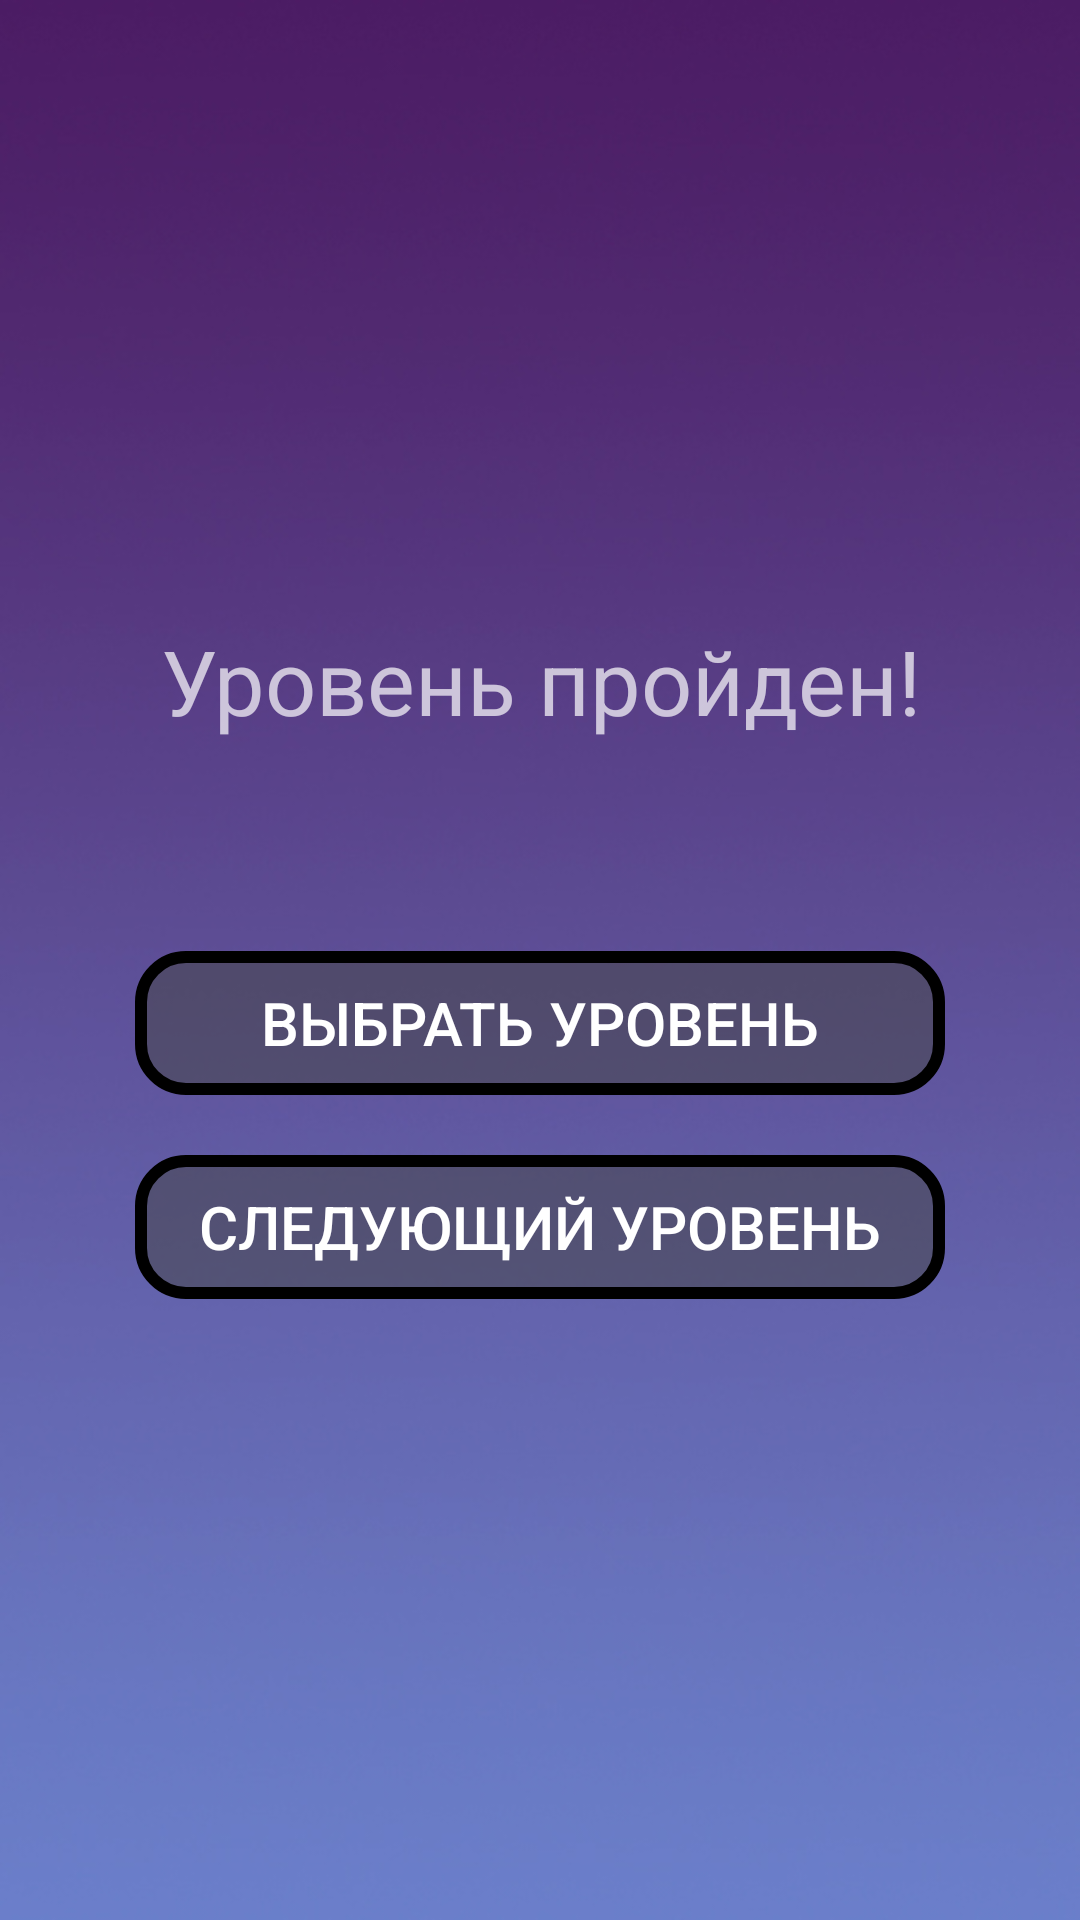

Here is an Android app screen rendered from its layout file. Give the layout XML and the strings, colors and styles it references.
<!-- AndroidManifest.xml: application theme Theme.AppCompat.NoActionBar -->
<!-- res/layout/dialog_end_level.xml -->
<?xml version="1.0" encoding="utf-8"?>
<LinearLayout
    xmlns:android="http://schemas.android.com/apk/res/android"
    xmlns:tools="http://schemas.android.com/tools"
    android:layout_width="match_parent"
    android:layout_height="250dp"
    android:orientation="vertical"
    android:layout_gravity="center"
    android:background="@drawable/main"
    android:gravity="center">

    <TextView
        android:gravity="center"
        android:layout_width="match_parent"
        android:layout_height="wrap_content"
        android:text="@string/level_end"
        android:textSize="30sp"
        android:layout_marginBottom="50dp"
        ></TextView>

    <Button
        android:layout_marginTop="20dp"
        android:id="@+id/button_change_level"
        android:layout_width="270dp"
        android:layout_height="wrap_content"
        android:text="@string/change_level"
        android:padding="10dp"
        android:textSize="20dp"
        android:background="@drawable/button_type1"/>
    <Button
        android:layout_marginTop="20dp"
        android:id="@+id/button_next_level"
        android:layout_width="270dp"
        android:layout_height="wrap_content"
        android:text="@string/next_level"
        android:padding="10dp"
        android:textSize="20dp"
        android:background="@drawable/button_type1"/>

</LinearLayout>
<!-- resources referenced by this layout -->
<resources>
  <!-- drawable button_type1 (drawable) -->
  <?xml version="1.0" encoding="utf-8"?>
  <selector
      xmlns:android="http://schemas.android.com/apk/res/android">
     <item android:state_pressed="true">
  <shape android:shape="rectangle">
      <solid android:color="@color/button_type1_pressed"></solid>
      <stroke android:width="4dp"
          android:color="@color/white">
      </stroke>
  <corners android:radius="15dp"></corners>
  
  </shape>
  
     </item>  <item android:state_pressed="false">
      <shape android:shape="rectangle">
      <solid android:color="@color/button_type1_unpressed"></solid>
          <stroke android:width="4dp"
              android:color="@color/black"></stroke>
          <corners android:radius="15dp"></corners>
      </shape>
  </item>
  </selector>
  <!-- drawable main: jpg bitmap (drawable, 40213 bytes) -->
  <string name="change_level">Выбрать уровень</string>
  <string name="level_end">Уровень пройден!</string>
  <string name="next_level">Следующий уровень</string>
  <color name="button_type1_pressed">#80E8E8E8</color>
  <color name="white">#FFFFFFFF</color>
  <color name="button_type1_unpressed">#85454545</color>
  <color name="black">#FF000000</color>
</resources>
